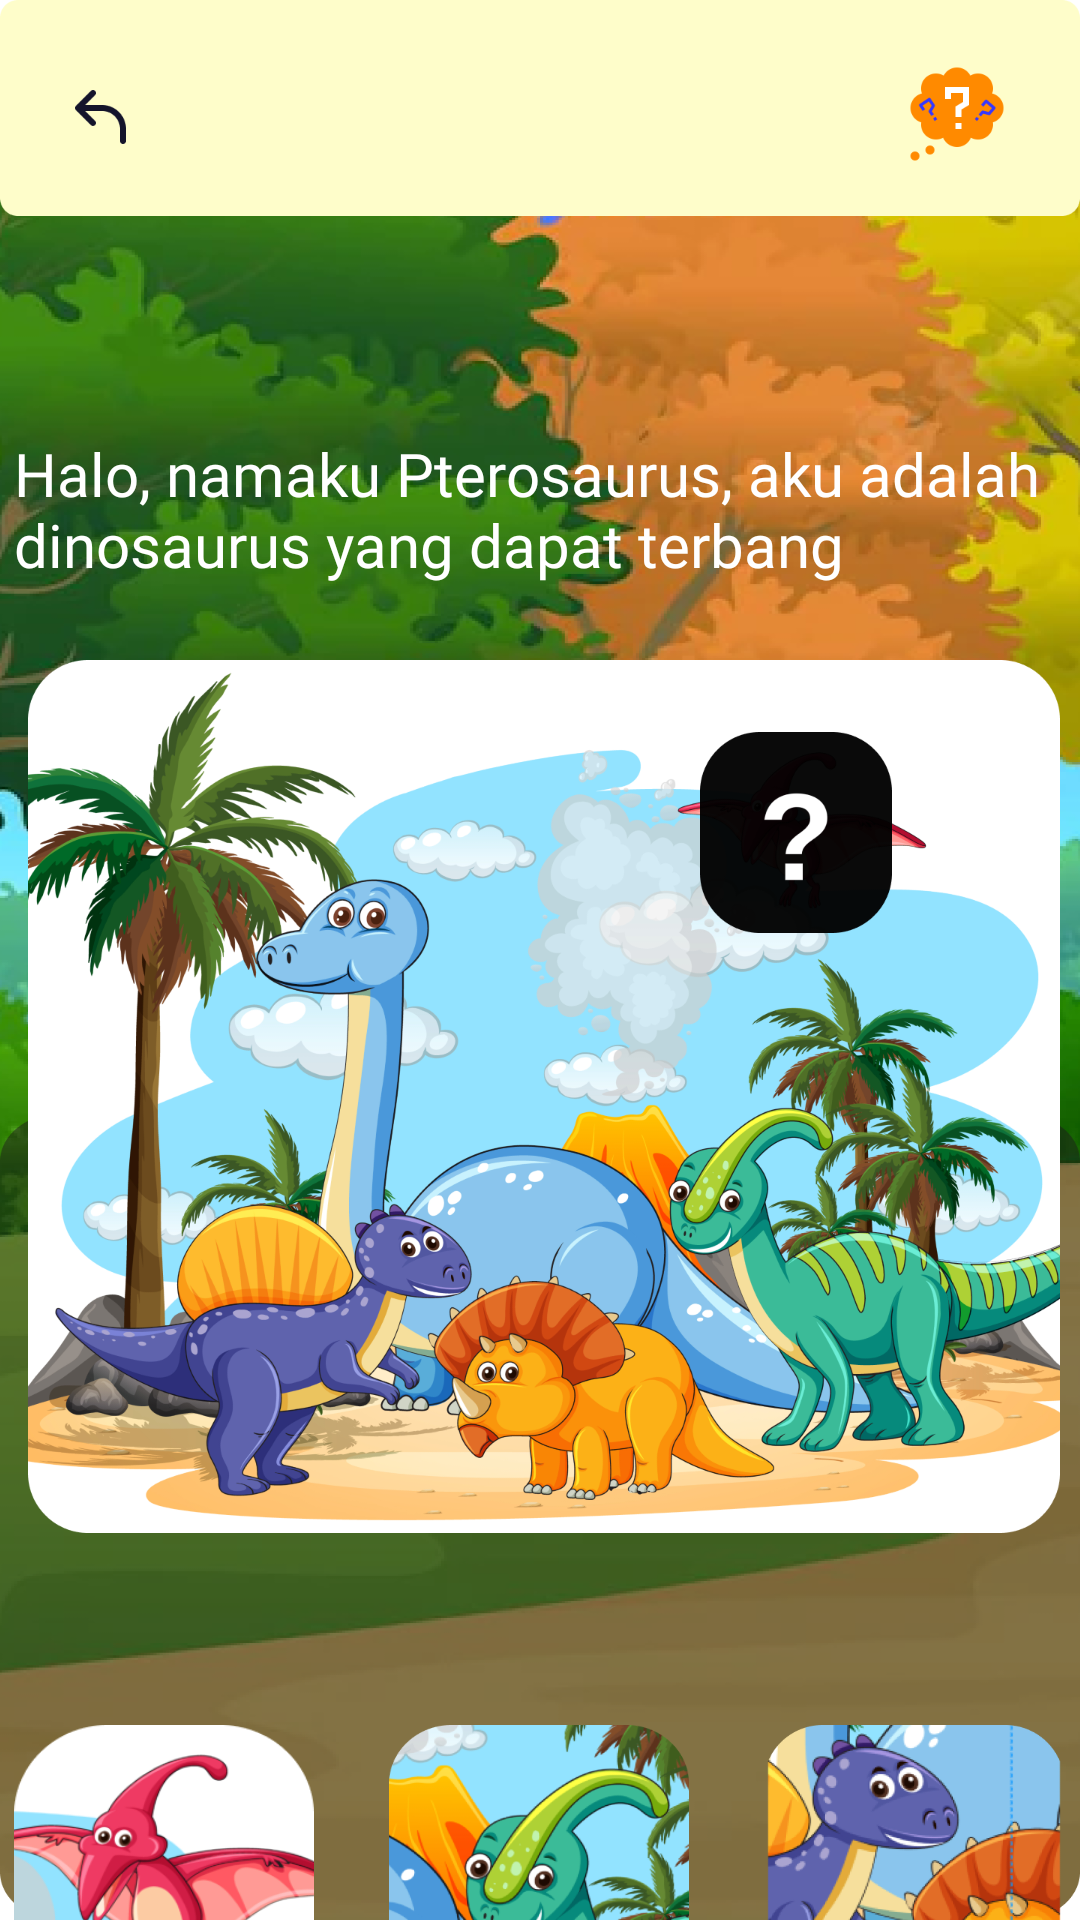

Layout XML and referenced resources for this Android screen:
<!-- AndroidManifest.xml: application theme Theme.Winner -->
<!-- res/layout/activity_puzzle4.xml -->
<?xml version="1.0" encoding="utf-8"?>
<androidx.constraintlayout.widget.ConstraintLayout xmlns:android="http://schemas.android.com/apk/res/android"
    xmlns:app="http://schemas.android.com/apk/res-auto"
    xmlns:tools="http://schemas.android.com/tools"
    android:layout_width="match_parent"
    android:layout_height="match_parent"
    android:background="@drawable/puzzlebg"
    tools:context=".puzzle4">


    <ImageButton
        android:id="@+id/back"
        android:layout_width="24dp"
        android:layout_height="24dp"
        android:layout_marginStart="22dp"
        android:layout_marginTop="27dp"
        android:background="#0000"
        android:elevation="10dp"
        android:scaleType="fitXY"
        android:src="@drawable/back"
        app:layout_constraintStart_toStartOf="parent"
        app:layout_constraintTop_toTopOf="parent" />

    <TextView
        android:id="@+id/textView11"
        android:layout_width="350dp"
        android:layout_height="wrap_content"
        android:layout_marginBottom="25dp"
        android:fontFamily="@font/poppinsbold"
        android:text="Halo, namaku Pterosaurus, aku adalah dinosaurus yang dapat terbang"
        android:textColor="@color/white"
        android:textSize="20dp"
        app:layout_constraintBottom_toTopOf="@+id/imageView13"
        app:layout_constraintEnd_toEndOf="parent"
        app:layout_constraintHorizontal_bias="0.465"
        app:layout_constraintStart_toStartOf="parent"
        app:layout_constraintTop_toBottomOf="@+id/imageView12"
        app:layout_constraintVertical_bias="1.0" />

    <ImageView

        android:id="@+id/imageView13"
        android:layout_width="344dp"
        android:layout_height="291dp"
        android:layout_marginStart="3dp"
        android:layout_marginTop="148dp"
        android:scaleType="fitXY"
        app:layout_constraintEnd_toEndOf="parent"
        app:layout_constraintHorizontal_bias="0.477"
        app:layout_constraintStart_toStartOf="parent"
        app:layout_constraintTop_toBottomOf="@+id/imageView12"
        app:srcCompat="@drawable/dino" />

    <ImageView
        android:id="@+id/gjhbenar"
        android:layout_width="64dp"
        android:layout_height="67dp"
        android:layout_marginEnd="14dp"
        android:layout_marginBottom="1dp"
        android:scaleType="fitXY"
        android:visibility="invisible"
        app:layout_constraintBottom_toBottomOf="@+id/imageView13"
        app:layout_constraintEnd_toEndOf="@+id/imageView13"
        app:layout_constraintHorizontal_bias="0.843"
        app:layout_constraintStart_toStartOf="@+id/imageView13"
        app:layout_constraintTop_toTopOf="@+id/imageView13"
        app:layout_constraintVertical_bias="0.108"
        app:srcCompat="@drawable/pterosaurus" />

    <ImageView
        android:id="@+id/imageView12"
        android:layout_width="match_parent"
        android:layout_height="72dp"
        android:scaleType="fitXY"
        app:layout_constraintBottom_toBottomOf="parent"
        app:layout_constraintEnd_toEndOf="parent"
        app:layout_constraintHorizontal_bias="0.0"
        app:layout_constraintStart_toStartOf="parent"
        app:layout_constraintTop_toTopOf="parent"
        app:layout_constraintVertical_bias="0.0"
        app:srcCompat="@drawable/rt" />

    <ImageButton
        android:id="@+id/tb2help"
        android:layout_width="38dp"
        android:layout_height="32dp"
        android:layout_marginTop="22dp"
        android:layout_marginEnd="22dp"
        android:background="#0000"
        android:elevation="10dp"
        android:scaleType="fitXY"
        android:src="@drawable/help_button"
        app:layout_constraintEnd_toEndOf="parent"
        app:layout_constraintTop_toTopOf="parent" />

    <ImageButton
        android:id="@+id/gajah"
        android:layout_width="100dp"
        android:layout_height="100dp"
        android:layout_marginTop="64dp"
        android:background="#0000"
        android:scaleType="fitXY"
        app:layout_constraintStart_toStartOf="@+id/textView11"
        app:layout_constraintTop_toBottomOf="@+id/imageView13"
        app:srcCompat="@drawable/pterosaurus" />

    <ImageButton
        android:id="@+id/gajah2"
        android:layout_width="100dp"
        android:layout_height="100dp"
        android:background="#0000"
        android:scaleType="fitXY"
        app:layout_constraintEnd_toStartOf="@+id/gajah3"
        app:layout_constraintStart_toEndOf="@+id/gajah"
        app:layout_constraintTop_toTopOf="@+id/gajah"
        app:srcCompat="@drawable/dinoijo" />

    <ImageButton
        android:id="@+id/gajah3"
        android:layout_width="100dp"
        android:layout_height="100dp"
        android:background="#0000"
        android:scaleType="fitXY"
        android:elevation="30dp"
        app:layout_constraintEnd_toEndOf="@+id/textView11"
        app:layout_constraintTop_toTopOf="@+id/gajah"
        app:srcCompat="@drawable/dinoduo" />


</androidx.constraintlayout.widget.ConstraintLayout>
<!-- resources referenced by this layout -->
<resources>
  <!-- drawable back: png bitmap (drawable-v24, 1210 bytes) -->
  <!-- drawable dino: png bitmap (drawable-v24, 871475 bytes) -->
  <!-- drawable dinoduo: png bitmap (drawable-v24, 132854 bytes) -->
  <!-- drawable dinoijo: png bitmap (drawable-v24, 138482 bytes) -->
  <!-- drawable help_button: png bitmap (drawable-v24, 4741 bytes) -->
  <!-- drawable pterosaurus: png bitmap (drawable-v24, 46984 bytes) -->
  <!-- drawable puzzlebg: png bitmap (drawable-v24, 787140 bytes) -->
  <!-- drawable rt: png bitmap (drawable-v24, 3184 bytes) -->
  <style name="Theme.Winner" parent="Theme.MaterialComponents.DayNight.NoActionBar">
          
          <item name="android:windowFullscreen">true</item>
          <item name="colorPrimary">@color/purple_500</item>
          <item name="colorPrimaryVariant">@color/purple_700</item>
          <item name="colorOnPrimary">@color/white</item>
          
          <item name="colorSecondary">@color/teal_200</item>
          <item name="colorSecondaryVariant">@color/teal_700</item>
          <item name="colorOnSecondary">@color/black</item>
          
          <item name="android:statusBarColor">?attr/colorPrimaryVariant</item>
          
      </style>
  <!-- not gathered from this repository: default colours our renderer supplied (Android Studio template values) -->
  <color name="purple_500">#FF6200EE</color>
  <color name="purple_700">#FF3700B3</color>
  <color name="teal_200">#FF03DAC5</color>
  <color name="teal_700">#FF018786</color>
  <color name="black">#FF000000</color>
  <color name="white">#FFFFFFFF</color>
</resources>
